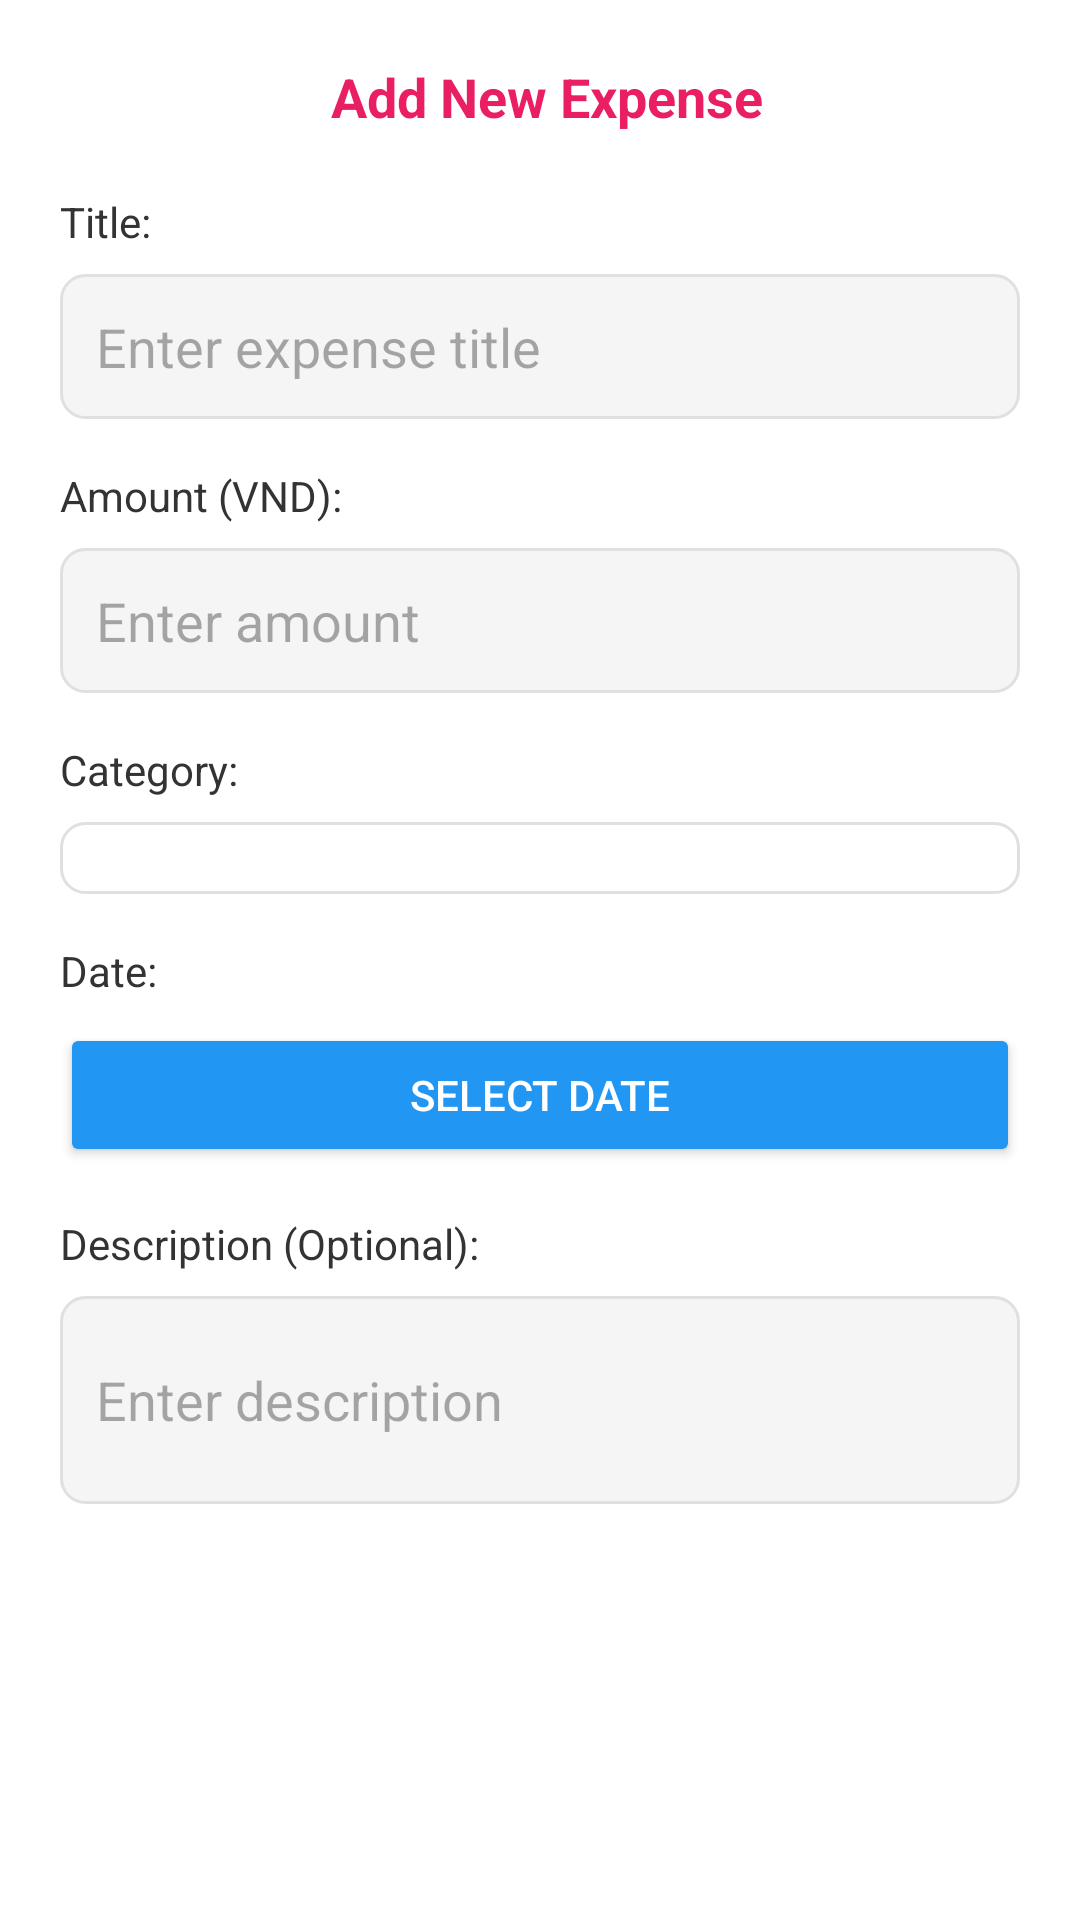

This screen was rendered from an Android layout file. Write that file and the resources it references.
<!-- AndroidManifest.xml: application theme Theme.ASM_FINAL -->
<!-- res/layout/dialog_add_expense.xml -->
<?xml version="1.0" encoding="utf-8"?>
<LinearLayout xmlns:android="http://schemas.android.com/apk/res/android"
    android:layout_width="match_parent"
    android:layout_height="wrap_content"
    android:orientation="vertical"
    android:padding="20dp"
    android:background="#FFFFFF">

    <TextView
        android:layout_width="match_parent"
        android:layout_height="wrap_content"
        android:text=" Add New Expense"
        android:textSize="18sp"
        android:textStyle="bold"
        android:textColor="#E91E63"
        android:gravity="center"
        android:layout_marginBottom="20dp" />

    <TextView
        android:layout_width="match_parent"
        android:layout_height="wrap_content"
        android:text="Title:"
        android:textSize="14sp"
        android:textColor="#333333"
        android:layout_marginBottom="8dp" />

    <EditText
        android:id="@+id/etExpenseTitle"
        android:layout_width="match_parent"
        android:layout_height="wrap_content"
        android:hint="Enter expense title"
        android:background="@drawable/edit_text_background"
        android:padding="12dp"
        android:layout_marginBottom="16dp" />

    <TextView
        android:layout_width="match_parent"
        android:layout_height="wrap_content"
        android:text="Amount (VND):"
        android:textSize="14sp"
        android:textColor="#333333"
        android:layout_marginBottom="8dp" />

    <EditText
        android:id="@+id/etExpenseAmount"
        android:layout_width="match_parent"
        android:layout_height="wrap_content"
        android:hint="Enter amount"
        android:inputType="numberDecimal"
        android:background="@drawable/edit_text_background"
        android:padding="12dp"
        android:layout_marginBottom="16dp" />

    <TextView
        android:layout_width="match_parent"
        android:layout_height="wrap_content"
        android:text="Category:"
        android:textSize="14sp"
        android:textColor="#333333"
        android:layout_marginBottom="8dp" />

    <Spinner
        android:id="@+id/spinnerExpenseCategory"
        android:layout_width="match_parent"
        android:layout_height="wrap_content"
        android:background="@drawable/spinner_background"
        android:padding="12dp"
        android:layout_marginBottom="16dp" />

    <TextView
        android:layout_width="match_parent"
        android:layout_height="wrap_content"
        android:text="Date:"
        android:textSize="14sp"
        android:textColor="#333333"
        android:layout_marginBottom="8dp" />

    <Button
        android:id="@+id/btnExpenseDate"
        android:layout_width="match_parent"
        android:layout_height="wrap_content"
        android:text="Select Date"
        android:backgroundTint="#2196F3"
        android:textColor="#FFFFFF"
        android:layout_marginBottom="16dp" />

    <TextView
        android:layout_width="match_parent"
        android:layout_height="wrap_content"
        android:text="Description (Optional):"
        android:textSize="14sp"
        android:textColor="#333333"
        android:layout_marginBottom="8dp" />

    <EditText
        android:id="@+id/etExpenseDescription"
        android:layout_width="match_parent"
        android:layout_height="wrap_content"
        android:hint="Enter description"
        android:inputType="textMultiLine"
        android:minLines="2"
        android:background="@drawable/edit_text_background"
        android:padding="12dp" />

</LinearLayout>
<!-- resources referenced by this layout -->
<resources>
  <!-- drawable edit_text_background (drawable) -->
  <?xml version="1.0" encoding="utf-8"?>
  <shape xmlns:android="http://schemas.android.com/apk/res/android">
      <solid android:color="#F5F5F5" />
      <stroke
          android:width="1dp"
          android:color="#E0E0E0" />
      <corners android:radius="8dp" />
  </shape>
  <!-- drawable spinner_background (drawable) -->
  <?xml version="1.0" encoding="utf-8"?>
  <shape xmlns:android="http://schemas.android.com/apk/res/android">
      <solid android:color="#FFFFFF" />
      <stroke
          android:width="1dp"
          android:color="#E0E0E0" />
      <corners android:radius="8dp" />
  </shape>
  <style name="Theme.ASM_FINAL" parent="Base.Theme.ASM_FINAL" />
  <style name="Base.Theme.ASM_FINAL" parent="Theme.Material3.DayNight.NoActionBar">
          
          
      </style>
</resources>
